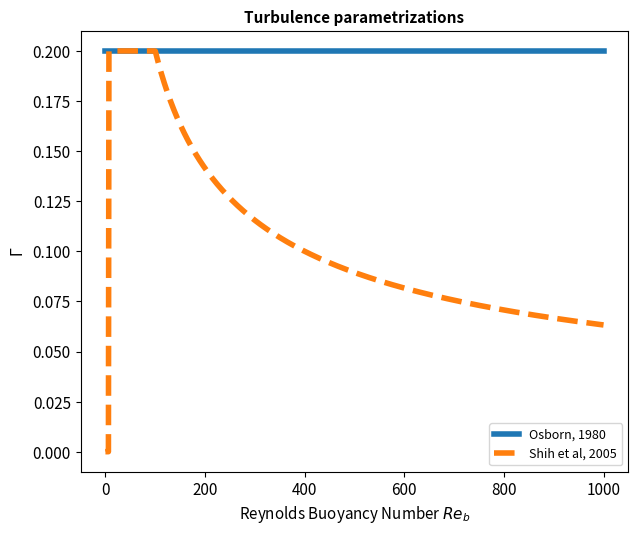

Write the Python code that produced this figure.
import matplotlib.pyplot as plt
import numpy as np
#matplotlib preferences:
MINI_SIZE = 9
SMALL_SIZE = 10.95
MEDIUM_SIZE = 12
BIGGER_SIZE = 12
plt.rc('font', size=SMALL_SIZE)          # controls default text sizes
plt.rc('axes', titlesize=SMALL_SIZE, titleweight = "bold")     # fontsize of the axes title
plt.rc('axes', labelsize=SMALL_SIZE)    # fontsize of the x and y labels
plt.rc('xtick', labelsize=SMALL_SIZE)    # fontsize of the tick labels
plt.rc('ytick', labelsize=SMALL_SIZE)    # fontsize of the tick labels
plt.rc('legend', fontsize=MINI_SIZE)    # legend fontsize
plt.rc('figure', titlesize=MEDIUM_SIZE, titleweight = "bold")  # fontsize of the figure title

#basic version
def basic_BB(Reb):
    Pr = 24.14

    if Reb < 0.18:
        return 0
        
    elif ((Reb >= 0.18) and (Reb < 96.56)):
        return 0.1 * Pr**(-0.5) * Reb**(0.5)

    elif ((Reb >= 96.56) and (Reb < 100)):
        return 0.2
    else:
        return 2*Reb**(-0.5)

#vectorized version (acts on every element of an array)
def BB(Reb):
    """
    vectorized version of the Osborn(1980) turbulence parametrizaion
    """
    vBB = np.vectorize(basic_BB,otypes=[float])
    return vBB(Reb)



def basic_Skif(Reb):
    if Reb < 7:
        return 0
        
    elif ((Reb >= 7) and (Reb<=100)):
        return 0.2
        
    else:
        return 2*Reb**(-0.5)

#vectorized version (acts on every element of an array)
def Skif(Reb):
    """
    vectorized version of the Shih(2005) turbulence parametrizaion
    """

    vSkif = np.vectorize(basic_Skif, otypes=[float]) 
    return vSkif(Reb)
     
        
def basic_Osborn(Reb):
    return 0.2
        
#vectorized version (acts on every element of an array)
def Osborn(Reb):
    """
    vectorized version of the Osborn(1980) turbulence parametrizaion
    """
    vOsborn = np.vectorize(basic_Osborn, otypes=[float])    
    return vOsborn(Reb)


width = 6.2012
height = width * 1.618

#beamer figure sizes
width = 1.7*4.252 #6.2012
height = 1.5*3.7341 #* 4/3 #1.618

f1,axis1 = plt.subplots()

 
Reb = np.linspace(0,1000,1000)

#bigger linewidths
linewidth = 4

axis1.plot(Reb,Osborn(Reb), linewidth=linewidth, label = "Osborn, 1980")
#axis1.plot(Reb,BB(Reb), linewidth=linewidth, label = "Bouffard & Boegman")
axis1.plot(Reb,Skif(Reb), "--", linewidth=linewidth ,label = "Shih et al, 2005")


axis1.set_ylim(-0.01,0.21) 

axis1.set_xlabel(r"Reynolds Buoyancy Number $Re_b$")
axis1.set_ylabel(r"$\Gamma$")

axis1.legend(loc = "lower right")
axis1.set_title("Turbulence parametrizations")

f1.set_size_inches(width,height)
f1.subplots_adjust(top=0.923,bottom=0.136,left=0.142,hspace=0.058,wspace=0.185)
f1.savefig("./parametrization",dpi = 600)
plt.show()      
